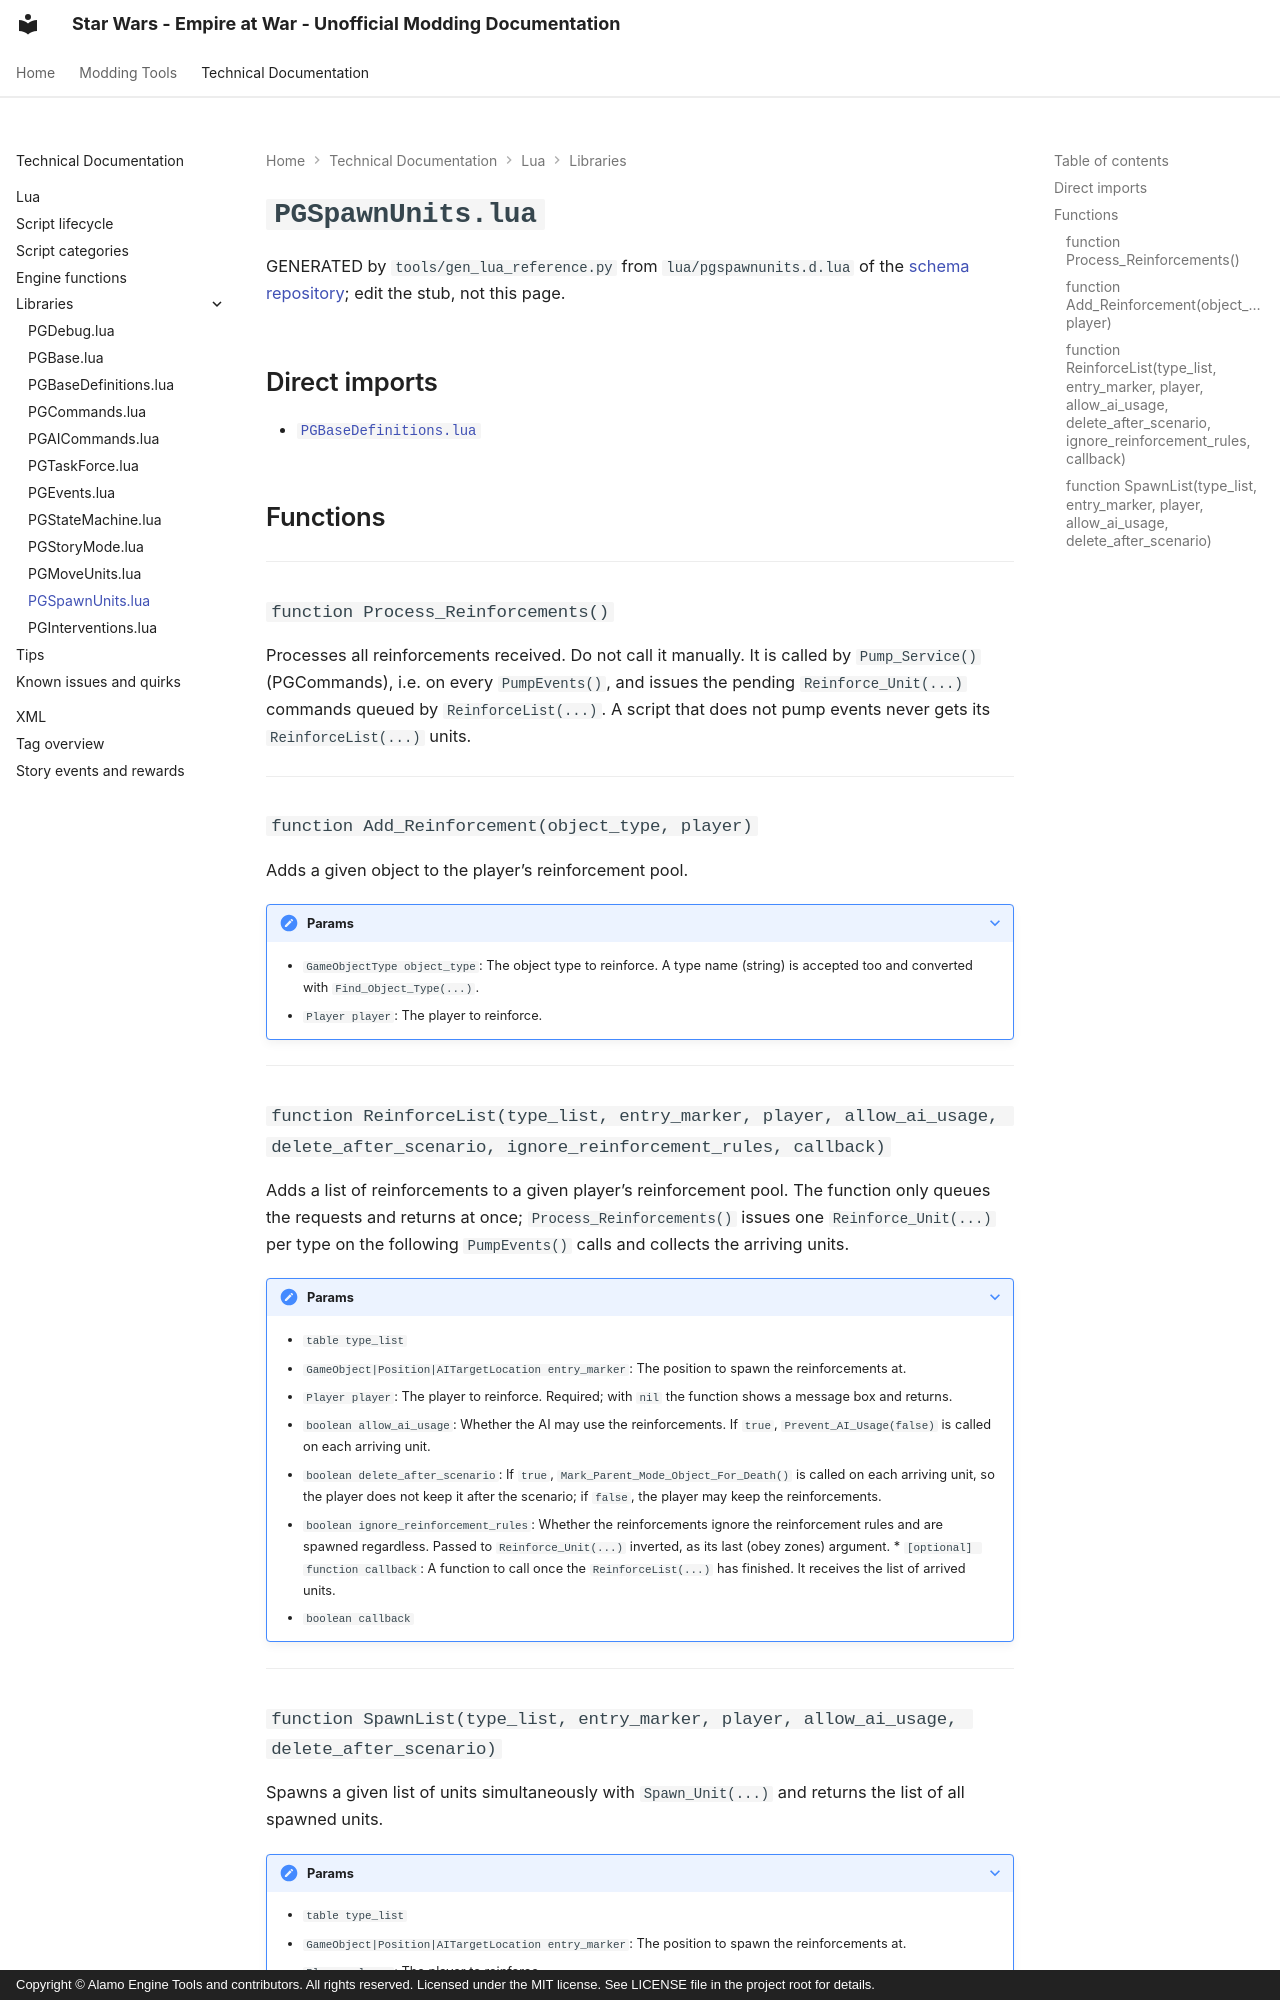

repository: AlamoEngine-Tools/eaw-doc-pages · page: techdoc/reference/lua/libraries/pgspawnunits/index.html · generator: mkdocs · copyright: Copyright © Alamo Engine Tools and contributors. All rights reserved. Licensed under the MIT license. See LICENSE file in the project root for details.

---
title: PGSpawnUnits.lua
tags:
  - Lua Library
  - FoC
---

# `PGSpawnUnits.lua`

GENERATED by `tools/gen_lua_reference.py` from `lua/pgspawnunits.d.lua` of the
[schema repository](https://github.com/AlamoEngine-Tools/eaw-schema); edit the stub, not this page.

## Direct imports

* [`PGBaseDefinitions.lua`](pgbasedefinitions.md)

## Functions

---

### `function Process_Reinforcements()`

Processes all reinforcements received. Do not call it manually. It is called by `Pump_Service()` (PGCommands), i.e. on every `PumpEvents()`, and issues the pending `Reinforce_Unit(...)` commands queued by `ReinforceList(...)`. A script that does not pump events never gets its `ReinforceList(...)` units.

---

### `function Add_Reinforcement(object_type, player)`

Adds a given object to the player's reinforcement pool.

???+ note "Params"

    * `GameObjectType object_type`: The object type to reinforce. A type name (string) is accepted too and converted with `Find_Object_Type(...)`.
    * `Player player`: The player to reinforce.

---

### `function ReinforceList(type_list, entry_marker, player, allow_ai_usage, delete_after_scenario, ignore_reinforcement_rules, callback)`

Adds a list of reinforcements to a given player's reinforcement pool.
The function only queues the requests and returns at once; `Process_Reinforcements()` issues one `Reinforce_Unit(...)` per type on the following `PumpEvents()` calls and collects the arriving units.

???+ note "Params"

    * `table type_list`
    * `GameObject|Position|AITargetLocation entry_marker`: The position to spawn the reinforcements at.
    * `Player player`: The player to reinforce. Required; with `nil` the function shows a message box and returns.
    * `boolean allow_ai_usage`: Whether the AI may use the reinforcements. If `true`, `Prevent_AI_Usage(false)` is called on each arriving unit.
    * `boolean delete_after_scenario`: If `true`, `Mark_Parent_Mode_Object_For_Death()` is called on each arriving unit, so the player does not keep it after the scenario; if `false`, the player may keep the reinforcements.
    * `boolean ignore_reinforcement_rules`: Whether the reinforcements ignore the reinforcement rules and are spawned regardless. Passed to `Reinforce_Unit(...)` inverted, as its last (obey zones) argument. * `[optional] function callback`: A function to call once the `ReinforceList(...)` has finished. It receives the list of arrived units.
    * `boolean callback`

---
